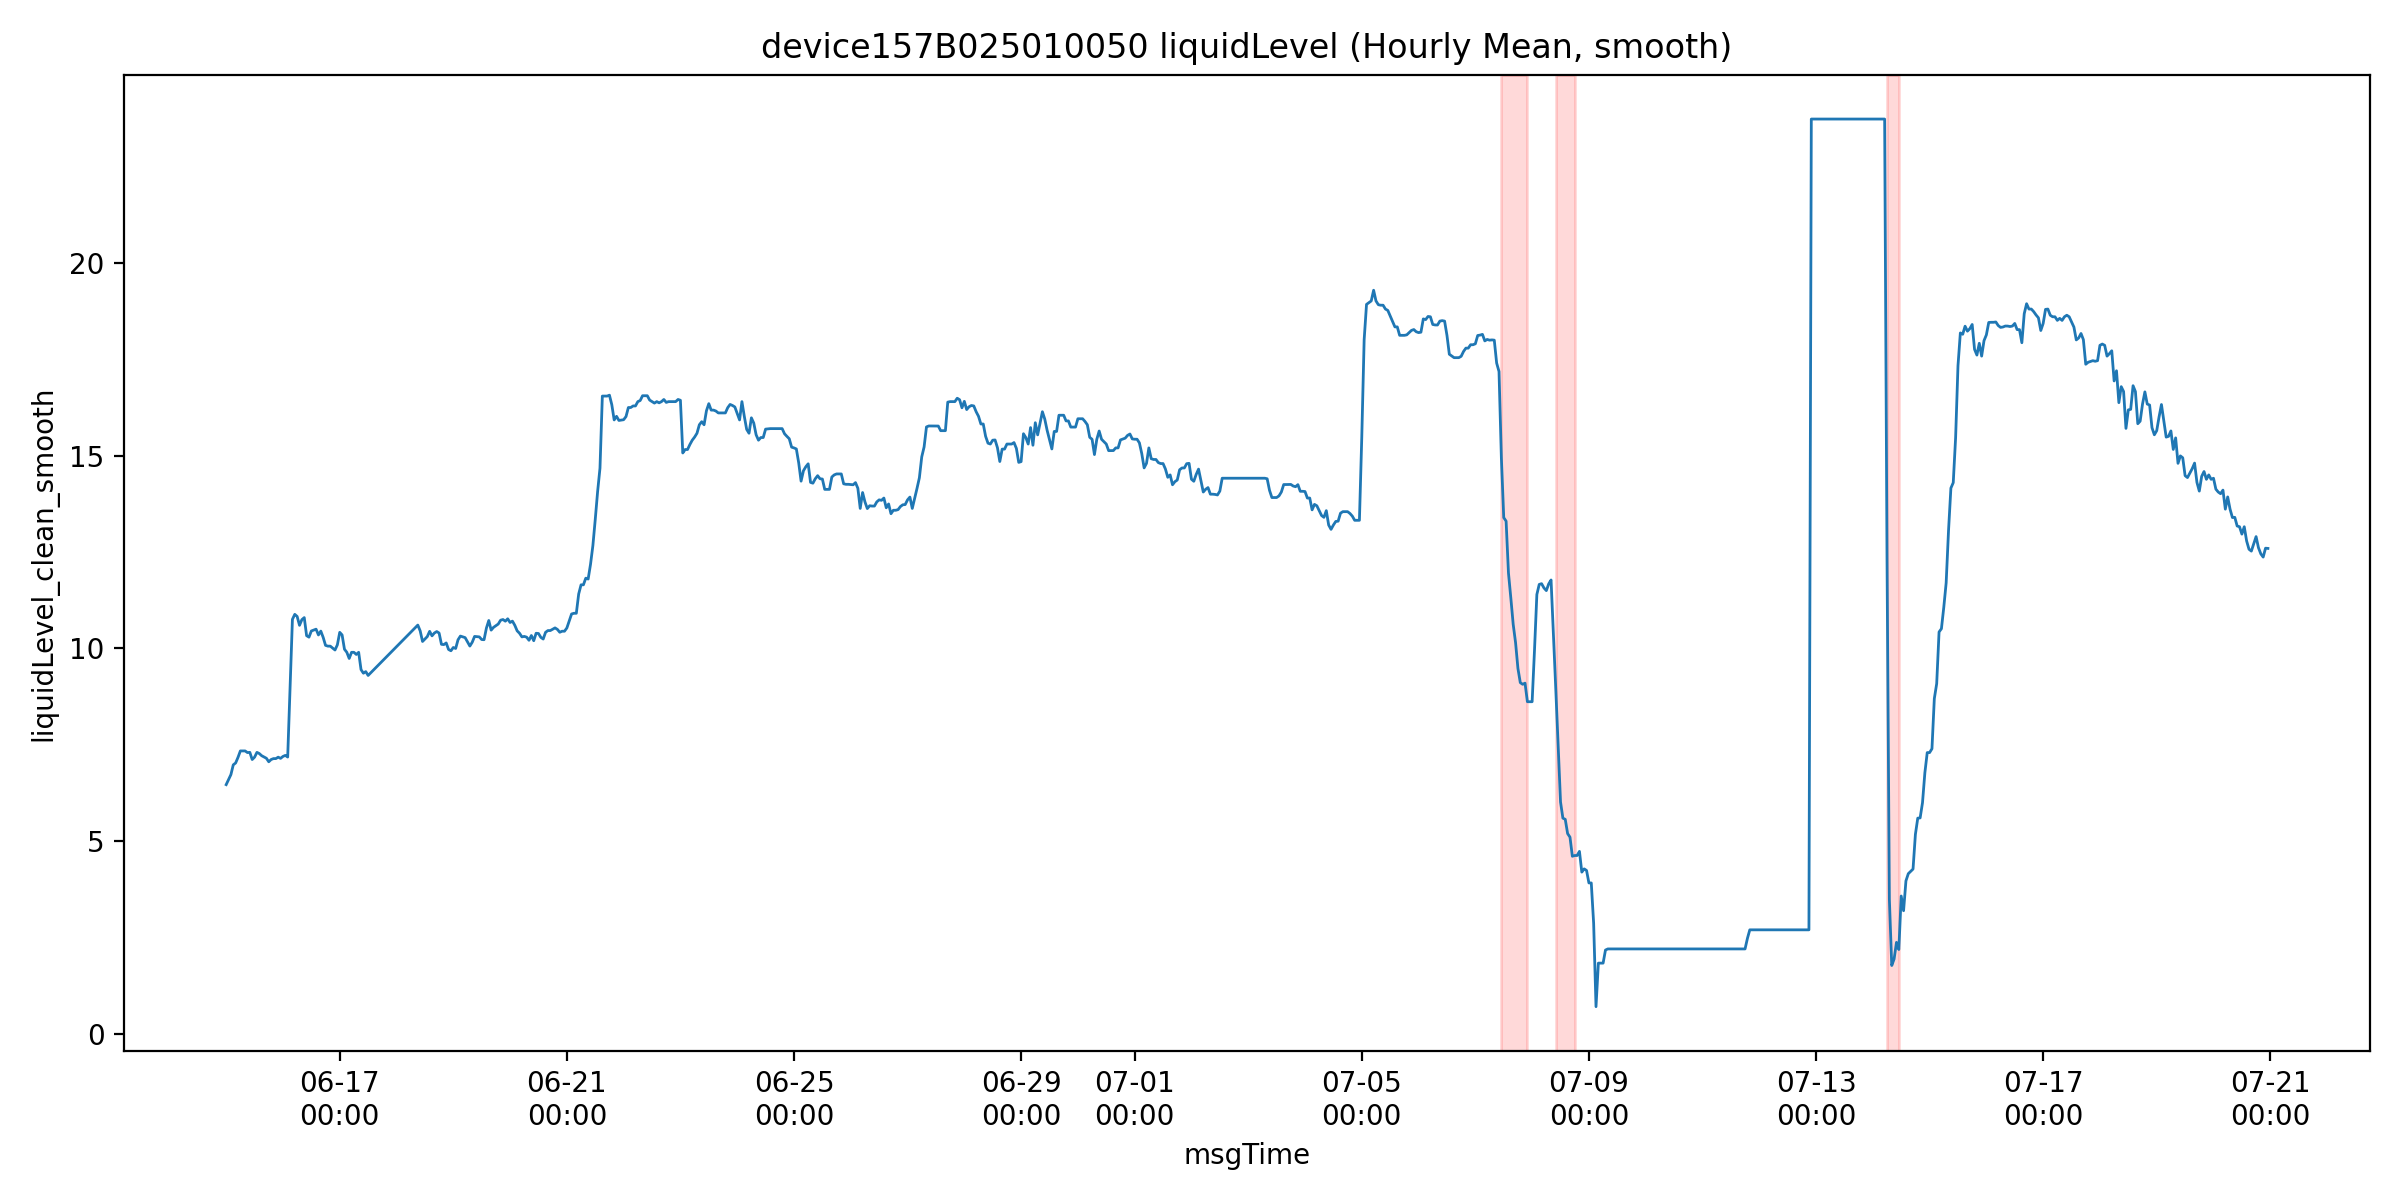

The data file committed next to this chart (first rows):
msgTime, liquidLevelValue, liquidLevel_clean, is_outlier, liquidLevel_clean_smooth, roll_slope, mask_final, is_drain
2025-06-15 00:00:00, 6.469, 6.469, 0.0, 6.469, , False, False
2025-06-15 02:00:00, 6.729, 6.729, 0.0, 6.729, , False, False
2025-06-15 03:00:00, 6.982, 6.982, 0.0, 6.982, , False, False
2025-06-15 04:00:00, 7.031, 7.031, 0.0, 7.031, , False, False
2025-06-15 05:00:00, 7.176, 7.176, 0.0, 7.176, , False, False
2025-06-15 06:00:00, 7.473, 7.473, 0.0, 7.343, 0.1443, False, False
2025-06-15 07:00:00, 7.462, 7.462, 0.0, 7.343, 0.1228, False, False
2025-06-15 08:00:00, 7.343, 7.343, 0.0, 7.343, 0.08309, False, False
2025-06-15 09:00:00, 7.3, 7.3, 0.0, 7.3, 0.05274, False, False
2025-06-15 10:00:00, 7.306, 7.306, 0.0, 7.306, 0.01489, False, False
2025-06-15 11:00:00, 7.12, 7.12, 0.0, 7.12, -0.03626, False, False
2025-06-15 12:00:00, 7.181, 7.181, 0.0, 7.181, -0.04209, False, False
2025-06-15 13:00:00, 7.306, 7.306, 0.0, 7.306, -0.0208, False, False
2025-06-15 14:00:00, 7.275, 7.275, 0.0, 7.275, -0.001829, False, False
2025-06-15 15:00:00, 7.219, 7.219, 0.0, 7.219, 0.004429, False, False
2025-06-15 17:00:00, 7.153, 7.153, 0.0, 7.153, 0.002914, False, False
2025-06-15 18:00:00, 7.062, 7.062, 0.0, 7.062, -0.02753, False, False
2025-06-15 19:00:00, 7.12, 7.12, 0.0, 7.12, -0.0375, False, False
2025-06-15 20:00:00, 7.262, 7.262, 0.0, 7.144, -0.02576, False, False
2025-06-15 21:00:00, 7.144, 7.144, 0.0, 7.144, -0.01074, False, False
2025-06-15 22:00:00, 7.181, 7.181, 0.0, 7.181, 0.01171, False, False
2025-06-15 23:00:00, 7.15, 7.15, 0.0, 7.15, 0.0178, False, False
2025-06-16 00:00:00, 7.2, 7.2, 0.0, 7.2, 0.013, False, False
2025-06-16 01:00:00, 7.227, 7.227, 0.0, 7.227, 0.01577, False, False
2025-06-16 02:00:00, 7.184, 7.184, 0.0, 7.184, 0.01109, False, False
2025-06-16 03:00:00, 8.976, 8.976, 0.0, 8.976, 0.2601, False, False
2025-06-16 04:00:00, 10.75, 10.75, 0.0, 10.75, 0.6659, False, False
2025-06-16 05:00:00, 10.88, 10.88, 0.0, 10.88, 0.8798, False, False
2025-06-16 06:00:00, 10.83, 10.83, 0.0, 10.83, 0.8827, False, False
2025-06-16 07:00:00, 10.6, 10.6, 0.0, 10.6, 0.6506, False, False
2025-06-16 08:00:00, 10.75, 10.75, 0.0, 10.75, 0.2383, False, False
2025-06-16 09:00:00, 10.8, 10.8, 0.0, 10.8, -0.01174, False, False
2025-06-16 10:00:00, 10.33, 10.33, 0.0, 10.33, -0.07737, False, False
2025-06-16 11:00:00, 10.29, 10.29, 0.0, 10.29, -0.09826, False, False
2025-06-16 12:00:00, 10.45, 10.45, 0.0, 10.45, -0.07331, False, False
2025-06-16 13:00:00, 10.48, 10.48, 0.0, 10.48, -0.0694, False, False
2025-06-16 14:00:00, 10.5, 10.5, 0.0, 10.5, -0.02577, False, False
2025-06-16 15:00:00, 10.35, 10.35, 0.0, 10.35, 0.02114, False, False
2025-06-16 16:00:00, 10.45, 10.45, 0.0, 10.45, 0.01426, False, False
2025-06-16 17:00:00, 10.29, 10.29, 0.0, 10.29, -0.03031, False, False
2025-06-16 18:00:00, 10.08, 10.08, 0.0, 10.08, -0.07211, False, False
2025-06-16 19:00:00, 10.06, 10.06, 0.0, 10.06, -0.09066, False, False
2025-06-16 20:00:00, 9.94, 9.94, 0.0, 10.06, -0.08077, False, False
2025-06-16 22:00:00, 9.96, 9.96, 0.0, 9.96, -0.07564, False, False
2025-06-16 23:00:00, 10.09, 10.09, 0.0, 10.09, -0.0294, False, False
2025-06-17 00:00:00, 10.42, 10.42, 0.0, 10.42, 0.03507, False, False
2025-06-17 01:00:00, 10.35, 10.35, 0.0, 10.35, 0.05676, False, False
2025-06-17 02:00:00, 9.98, 9.98, 0.0, 9.98, 0.02703, False, False
2025-06-17 03:00:00, 9.9, 9.9, 0.0, 9.9, -0.02029, False, False
2025-06-17 04:00:00, 9.74, 9.74, 0.0, 9.74, -0.1055, False, False
2025-06-17 05:00:00, 10.27, 10.27, 0.0, 9.9, -0.1286, False, False
2025-06-17 06:00:00, 9.9, 9.9, 0.0, 9.9, -0.07571, False, False
2025-06-17 07:00:00, 9.844, 9.844, 0.0, 9.844, -0.01486, False, False
2025-06-17 08:00:00, 9.9, 9.9, 0.0, 9.9, 0.008914, False, False
2025-06-17 09:00:00, 9.452, 9.452, 0.0, 9.452, -0.04274, False, False
2025-06-17 10:00:00, 9.358, 9.358, 0.0, 9.358, -0.1142, False, False
2025-06-17 11:00:00, 9.4, 9.4, 0.0, 9.4, -0.1259, False, False
2025-06-17 12:00:00, 9.3, 9.3, 0.0, 9.3, -0.1233, False, False
2025-06-18 09:00:00, 10.61, 10.61, 0.0, 10.61, 0.04501, False, False
2025-06-18 10:00:00, 10.46, 10.46, 0.0, 10.46, 0.04937, False, False
... 737 more rows
